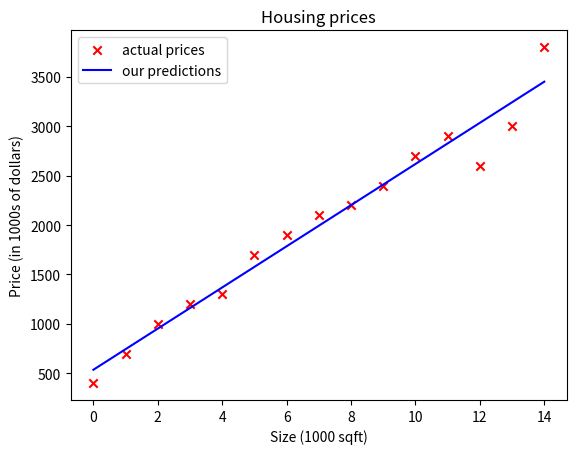

Write Python code to recreate this figure.
# 这是一个示例 Python 脚本。

# 按 ⌃R 执行或将其替换为您的代码。
# 按 双击 ⇧ 在所有地方搜索类、文件、工具窗口、操作和设置。

import numpy as np
import matplotlib.pyplot as plt

#绘制房价散点图
x_train=np.arange(0,15,1)
y_train=np.array([400.0,700.0,1000.0,1200,1300,1700,1900,2100,2200,2400,2700,2900,2600,3000,3800])
plt.scatter(x_train,y_train,marker='x',c='r',label='actual prices')
# plt.plot(x_train,y_train,c='b',label='our predictions')
plt.title("Housing prices")
plt.ylabel("Price (in 1000s of dollars)")
plt.xlabel("Size (1000 sqft)")


def compute_f_wb(x,w,b):          #计算拟合曲线
    m=x.shape[0]        #获取长度
    f_wb=np.zeros(m)
    for i in range(m):
        f_wb[i]=w*x[i]+b
    return f_wb

w=500
b=200

def compute_cost(x,y,w,b):     #计算代价函数，min cost(w,b)即为最优值
    m=x.shape[0]
    cost=0
    for i in range(m):
        cost=cost+((w*x[i]+b)-y[i])**2
    cost=cost/2/m
    return cost

# print(compute_cost(x_train,y_train,w,b))




def compute_gradient(x,y,w,b):      #计算函数的梯度
    m=x.shape[0]
    dJ_dw=0          #将偏导数置零，为累加作准备
    dJ_db=0
    for i in range(m):
        f_wb=w*x[i]+b
        dJ_dw=dJ_dw+(f_wb-y[i])*x[i]
        dJ_db=dJ_db+(f_wb-y[i])
    dJ_dw=dJ_dw/m
    dJ_db=dJ_db/m
    return dJ_dw,dJ_db

def compute_linerRegression(x,y,w,b,num_iter,lr):    #梯度下降实现线性回归
    for i in range(num_iter):
        dJ_dw, dJ_db = compute_gradient(x, y, w, b)
        w=w-lr*dJ_dw
        b=b-lr*dJ_db
        if(compute_cost(x,y,w,b)==0):
            return w,b
    return w,b

'''测试部分'''
w,b= compute_linerRegression(x_train, y_train, w, b, 100000, 0.01)
f_wb=compute_f_wb(x_train,w,b)
print(f"w is {w},b is {b}\n")
print(f"cost is {compute_cost(x_train,y_train,w,b)}\n")
'''测试部分'''



'''绘制拟合直线'''
plt.plot(x_train,f_wb,c='b',label='our predictions')
plt.legend()
plt.show()
'''绘制拟合直线'''




